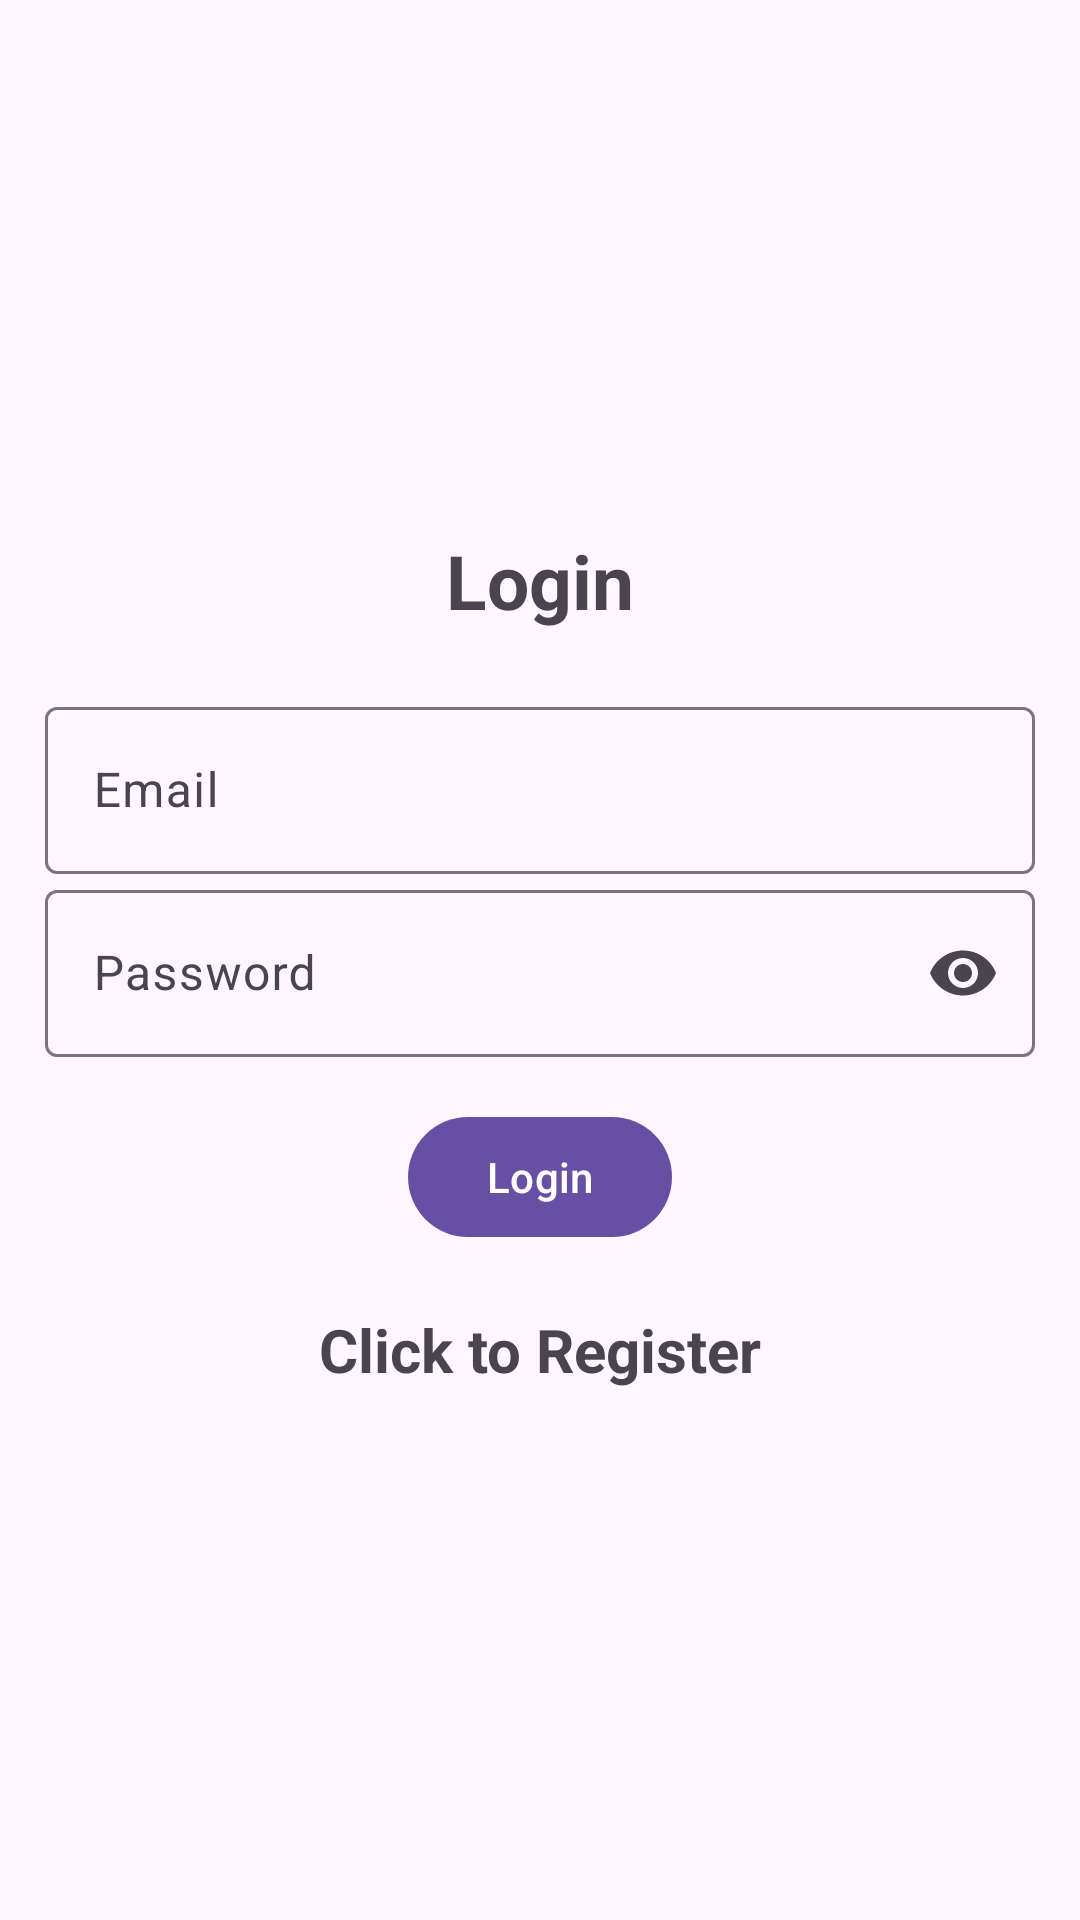

Produce the Android XML layout that renders to this screen, including the resource entries it uses.
<!-- AndroidManifest.xml: application theme Theme.Material3.Light -->
<!-- res/layout/activity_login.xml -->
<?xml version="1.0" encoding="utf-8"?>
<LinearLayout xmlns:android="http://schemas.android.com/apk/res/android"
    xmlns:app="http://schemas.android.com/apk/res-auto"
    xmlns:tools="http://schemas.android.com/tools"
    android:id="@+id/main"
    android:layout_width="match_parent"
    android:orientation="vertical"
    android:padding="15dp"
    android:gravity="center"
    android:layout_height="match_parent"
    tools:context=".Login">

    <TextView
        android:text="@string/login"
        android:textSize="25sp"
        android:textStyle="bold"
        android:gravity="center"
        android:layout_marginBottom="20dp"
        android:layout_width="match_parent"
        android:layout_height="wrap_content" />
    <com.google.android.material.textfield.TextInputLayout
        android:layout_width="match_parent"
        android:layout_height="wrap_content">
        <com.google.android.material.textfield.TextInputEditText
            android:id="@+id/email"
            android:hint="@string/email"
            android:layout_width="match_parent"
            android:layout_height="wrap_content"/>
    </com.google.android.material.textfield.TextInputLayout>

    <com.google.android.material.textfield.TextInputLayout
        android:layout_width="match_parent"
        android:layout_height="wrap_content"
        android:hint="Password"
        android:layout_marginBottom="16dp"
        app:endIconMode="password_toggle">

        <com.google.android.material.textfield.TextInputEditText
            android:id="@+id/password"
            android:layout_width="match_parent"
            android:layout_height="wrap_content"
            android:inputType="textPassword" />
    </com.google.android.material.textfield.TextInputLayout>

    <ProgressBar
        android:id="@+id/progressBar"
        android:visibility="gone"
        android:layout_width="wrap_content"
        android:layout_height="wrap_content"/>

    <Button
        android:id="@+id/btn_login"
        android:text="@string/login"
        android:layout_width="wrap_content"
        android:layout_height="wrap_content" />

    <TextView
        android:textSize="20sp"
        android:textStyle="bold"
        android:gravity="center"
        android:layout_marginTop="20dp"
        android:id="@+id/registerNow"
        android:text="@string/click_to_register"
        android:layout_width="match_parent"
        android:layout_height="wrap_content"/>

</LinearLayout>
<!-- resources referenced by this layout -->
<resources>
  <string name="click_to_register">Click to Register</string>
  <string name="email">Email</string>
  <string name="login">Login</string>
</resources>
